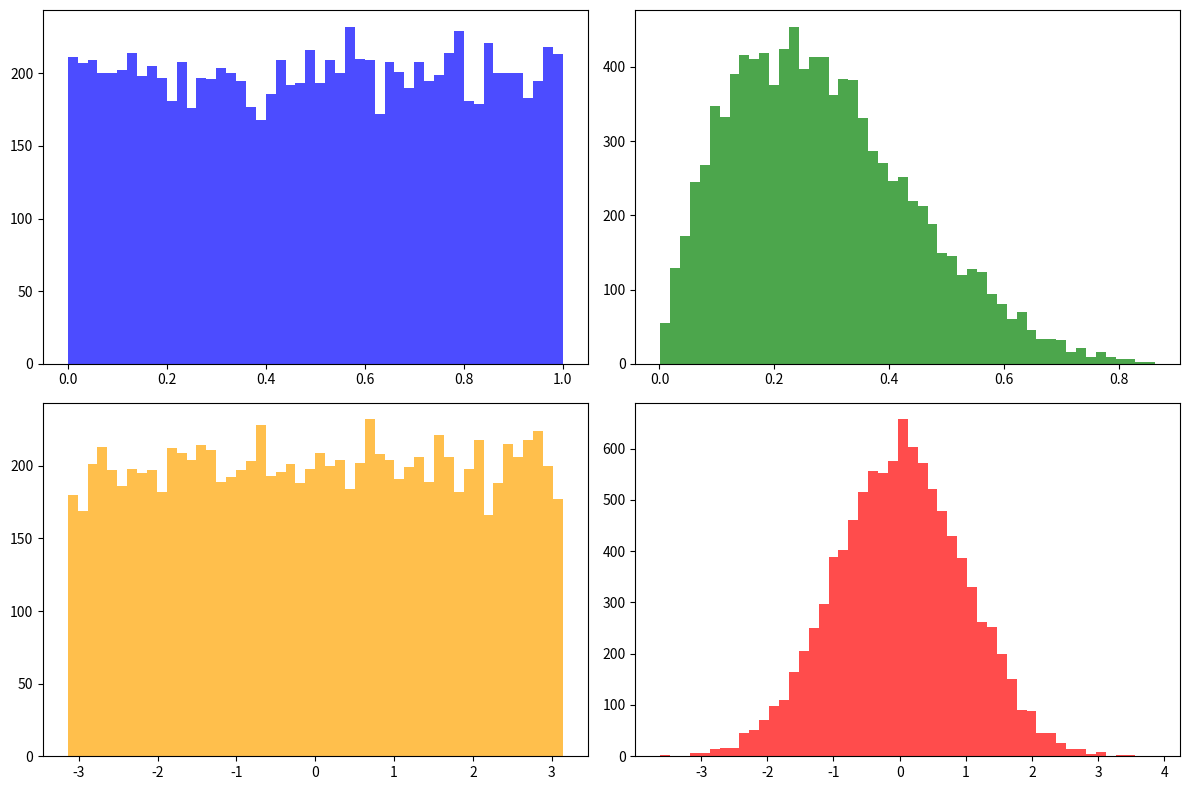

This figure's Python source:
import numpy as np
import matplotlib.pyplot as plt

def genereaza_numere(N, a, b):
    uniforme = np.random.uniform(0, 1, N)
    
    beta = np.random.beta(a, b, N)
    
    phi = np.random.uniform(-np.pi, np.pi, N)
    cos_dist = np.cos(phi)
    
    normal = np.random.normal(0, 1, N)
    
    plt.figure(figsize=(12, 8))

    plt.subplot(2, 2, 1)
    plt.hist(uniforme, bins=50, color='blue', alpha=0.7)

    plt.subplot(2, 2, 2)
    plt.hist(beta, bins=50, color='green', alpha=0.7)

    plt.subplot(2, 2, 3)
    plt.hist(phi, bins=50, color='orange', alpha=0.7)

    plt.subplot(2, 2, 4)
    plt.hist(normal, bins=50, color='red', alpha=0.7)

    plt.tight_layout()
    plt.show()

N = 10000
a = 2
b = 5
genereaza_numere(N, a, b)
